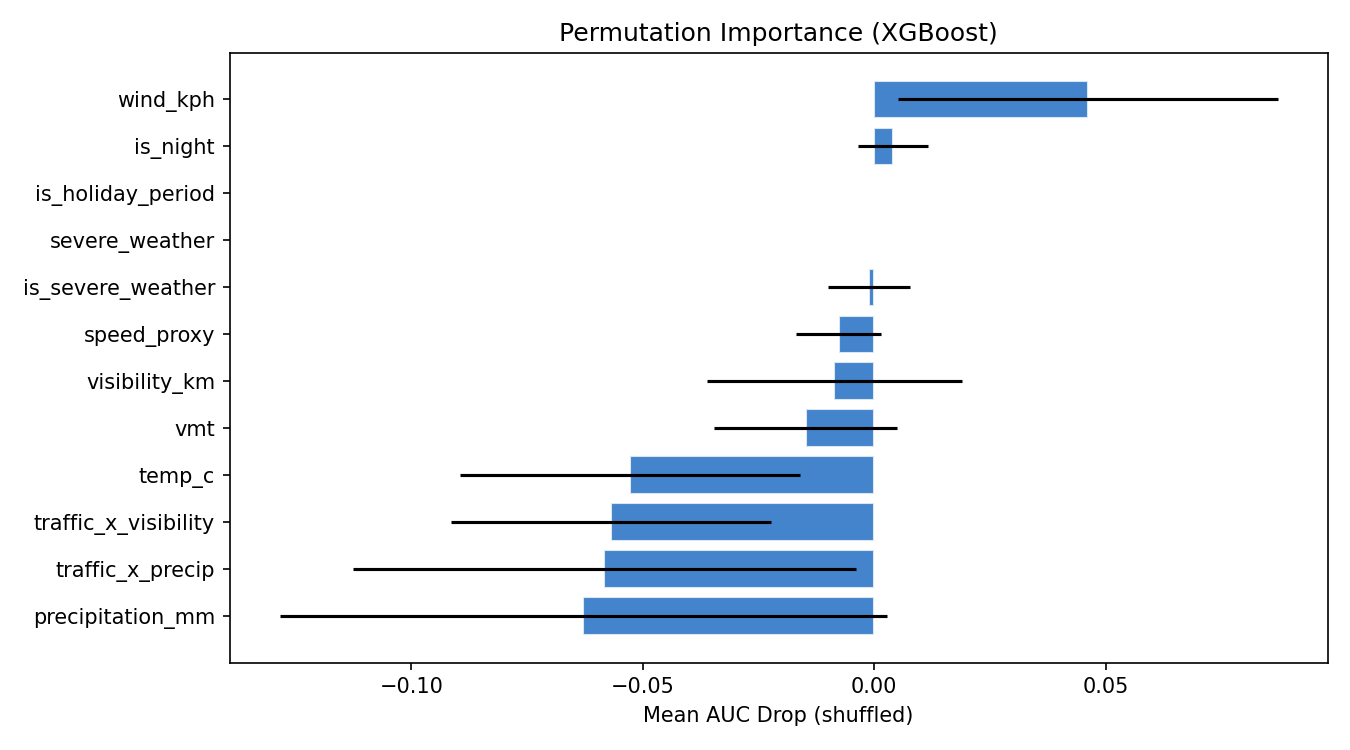

The table this chart was drawn from, first rows:
Feature, Importance, Std
wind_kph, 0.04612, 0.04105
is_night, 0.004062, 0.007616
is_holiday_period, 0.0, 0.0
severe_weather, 0.0, 0.0
is_severe_weather, -0.001195, 0.008844
speed_proxy, -0.007646, 0.009149
visibility_km, -0.008602, 0.02751
vmt, -0.01481, 0.01976
temp_c, -0.05281, 0.0368
traffic_x_visibility, -0.05687, 0.03457
traffic_x_precip, -0.0583, 0.05436
precipitation_mm, -0.06284, 0.06566
